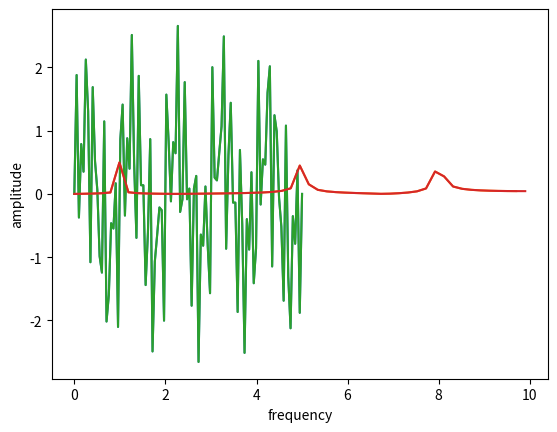

The script that saved this image:
# how to transform a sine signal into fourier space
# we take a sine wave that contains 1 Hz , 5 Hz and 8 Hz
# we get similar results from FFT out put show spike on 1 Hz , 5 and 8 hz



import numpy as np
import matplotlib.pyplot as plt
from scipy.fft import fft, fftfreq, fftshift

N =100
t = np.linspace(0, 5, N)
dt = t[1] - t[0]
y0 = np.sin(2*np.pi*t) # sin(2 pi f t) f is the frequency 1
y1 =  np.sin(2*np.pi*5*t) # frequency 5
y2 =  np.sin(2*np.pi*8*t) # frequency 8
y = y0 + y1 + y2
plt.plot(t, y)
plt.xlabel("time")
plt.ylabel("y value")
plt.show()



yf = fft(y)/N
k = fftfreq(N, dt)
plt.plot( k[:N//2], np.abs(yf)[:N//2])
plt.xlabel("frequency")
plt.ylabel("amplitude")
plt.show()












# below code uses rfft which is for real input 
import numpy as np
import matplotlib.pyplot as plt
from scipy.fft import fft, fftfreq, fftshift, rfft, rfftfreq

N =100
t = np.linspace(0, 5, N)
dt = t[1] - t[0]
y0 = np.sin(2*np.pi*t) # sin(2 pi f t) f is the frequency 1
y1 =  np.sin(2*np.pi*5*t) # frequency 5
y2 =  np.sin(2*np.pi*8*t) # frequency 8
y = y0 + y1 + y2
plt.plot(t, y)
plt.xlabel("time")
plt.ylabel("y value")
plt.show()



yf = rfft(y)/N
k = rfftfreq(N, dt)
plt.plot( k, np.abs(yf))
plt.xlabel("frequency")
plt.ylabel("amplitude")
plt.show()




